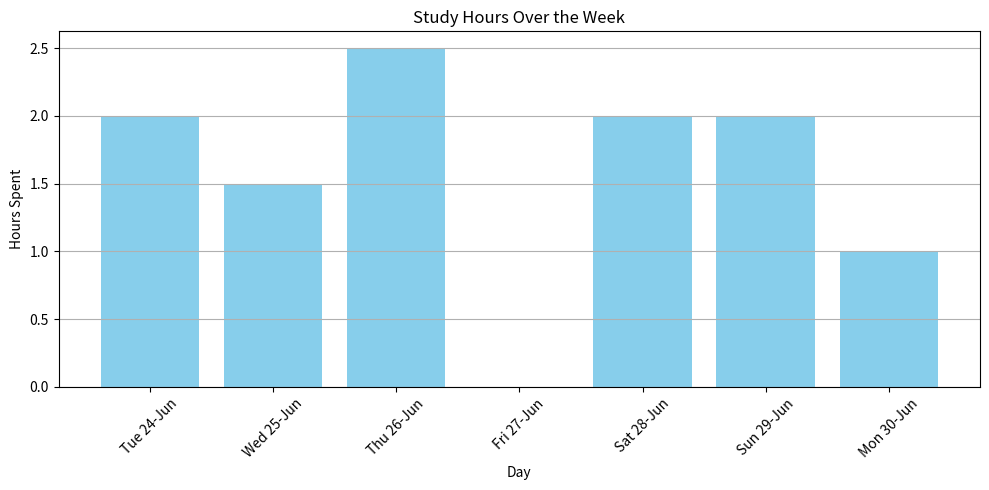
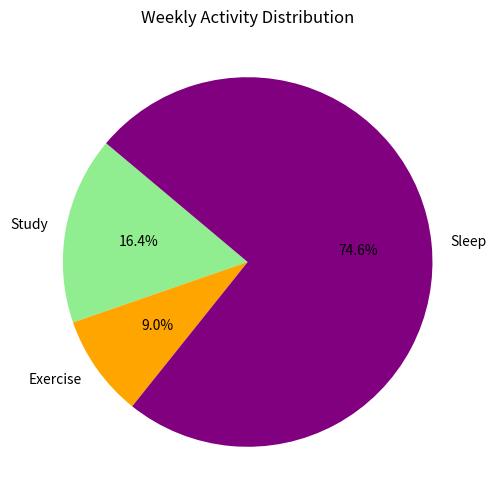

Source code (Python) for these figures, in order:
import matplotlib.pyplot as plt
import pandas as pd
from datetime import datetime
import os

# Create output folder if it doesn't exist
if not os.path.exists("charts"):
    os.makedirs("charts")

# Simulated weekly activity data
data = {
    'Date': pd.date_range(start='2025-06-24', periods=7, freq='D'),
    'Study': [2, 1.5, 2.5, 0, 2, 2, 1],
    'Exercise': [1, 0.5, 1, 1, 1, 0.5, 1],
    'Sleep': [7, 6.5, 8, 7, 7.5, 8, 6],
}

df = pd.DataFrame(data)
df.set_index('Date', inplace=True)

# Bar Chart: Study Hours Over the Week
plt.figure(figsize=(10, 5))
plt.bar(df.index.strftime('%a %d-%b'), df['Study'], color='skyblue')
plt.title('Study Hours Over the Week')
plt.xlabel('Day')
plt.ylabel('Hours Spent')
plt.xticks(rotation=45)
plt.tight_layout()
plt.grid(True, axis='y')
plt.savefig("charts/study_hours_bar_chart.png")
plt.show()  # <-- This will open the chart window

# Pie Chart: Weekly Activity Distribution
total_time = df.sum()
plt.figure(figsize=(6, 6))
plt.pie(total_time, labels=total_time.index, autopct='%1.1f%%', startangle=140,
        colors=['lightgreen', 'orange', 'purple'])
plt.title('Weekly Activity Distribution')
plt.savefig("charts/weekly_activity_pie_chart.png")
plt.show()  # <-- This will open the chart window
